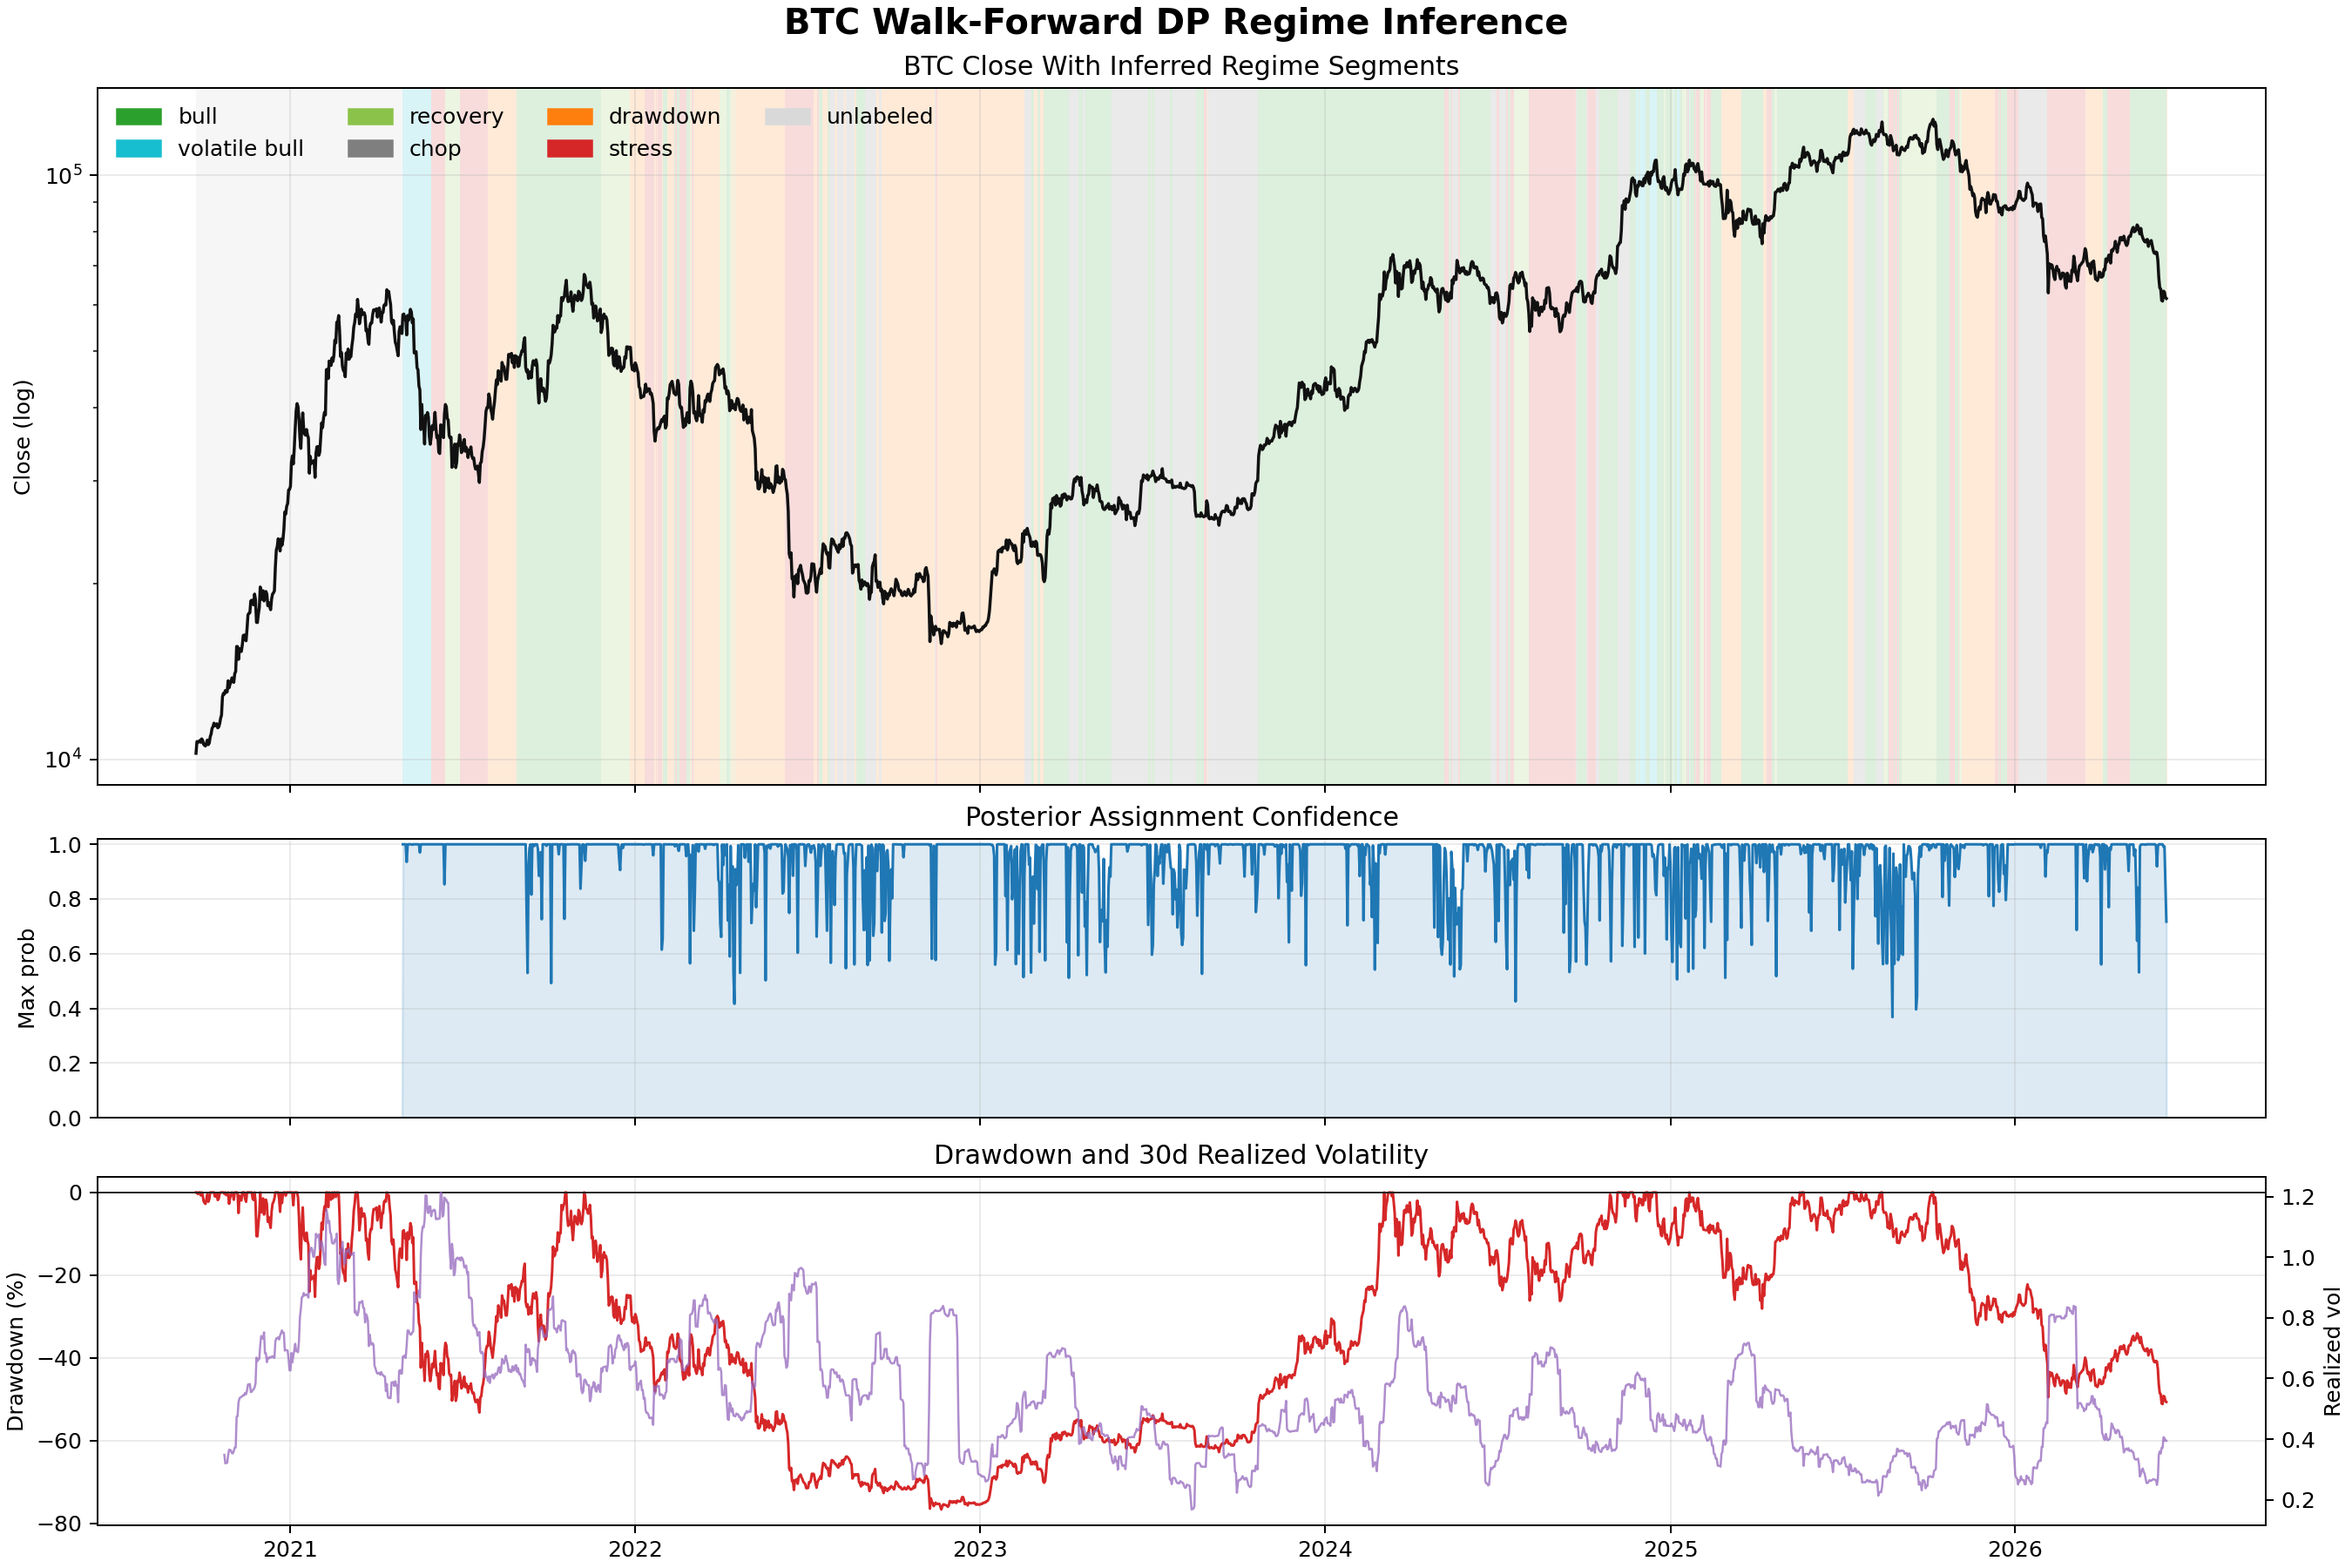

The file beside this chart, header and first rows:
date, close, regime, regime_raw, cluster, confidence, active_regimes, refit_date
2020-09-23 00:00:00+00:00, 10238, unlabeled, unlabeled, -1, , , 
2020-09-24 00:00:00+00:00, 10725, unlabeled, unlabeled, -1, , , 
2020-09-25 00:00:00+00:00, 10684, unlabeled, unlabeled, -1, , , 
2020-09-26 00:00:00+00:00, 10726, unlabeled, unlabeled, -1, , , 
2020-09-27 00:00:00+00:00, 10768, unlabeled, unlabeled, -1, , , 
2020-09-28 00:00:00+00:00, 10691, unlabeled, unlabeled, -1, , , 
2020-09-29 00:00:00+00:00, 10837, unlabeled, unlabeled, -1, , , 
2020-09-30 00:00:00+00:00, 10773, unlabeled, unlabeled, -1, , , 
2020-10-01 00:00:00+00:00, 10613, unlabeled, unlabeled, -1, , , 
2020-10-02 00:00:00+00:00, 10565, unlabeled, unlabeled, -1, , , 
2020-10-03 00:00:00+00:00, 10538, unlabeled, unlabeled, -1, , , 
2020-10-04 00:00:00+00:00, 10660, unlabeled, unlabeled, -1, , , 
2020-10-05 00:00:00+00:00, 10785, unlabeled, unlabeled, -1, , , 
2020-10-06 00:00:00+00:00, 10594, unlabeled, unlabeled, -1, , , 
2020-10-07 00:00:00+00:00, 10659, unlabeled, unlabeled, -1, , , 
2020-10-08 00:00:00+00:00, 10919, unlabeled, unlabeled, -1, , , 
2020-10-09 00:00:00+00:00, 11050, unlabeled, unlabeled, -1, , , 
2020-10-10 00:00:00+00:00, 11295, unlabeled, unlabeled, -1, , , 
2020-10-11 00:00:00+00:00, 11370, unlabeled, unlabeled, -1, , , 
2020-10-12 00:00:00+00:00, 11530, unlabeled, unlabeled, -1, , , 
2020-10-13 00:00:00+00:00, 11419, unlabeled, unlabeled, -1, , , 
2020-10-14 00:00:00+00:00, 11417, unlabeled, unlabeled, -1, , , 
2020-10-15 00:00:00+00:00, 11502, unlabeled, unlabeled, -1, , , 
2020-10-16 00:00:00+00:00, 11319, unlabeled, unlabeled, -1, , , 
2020-10-17 00:00:00+00:00, 11356, unlabeled, unlabeled, -1, , , 
2020-10-18 00:00:00+00:00, 11501, unlabeled, unlabeled, -1, , , 
2020-10-19 00:00:00+00:00, 11745, unlabeled, unlabeled, -1, , , 
2020-10-20 00:00:00+00:00, 11900, unlabeled, unlabeled, -1, , , 
2020-10-21 00:00:00+00:00, 12796, unlabeled, unlabeled, -1, , , 
2020-10-22 00:00:00+00:00, 12969, unlabeled, unlabeled, -1, , , 
2020-10-23 00:00:00+00:00, 12926, unlabeled, unlabeled, -1, , , 
2020-10-24 00:00:00+00:00, 13111, unlabeled, unlabeled, -1, , , 
2020-10-25 00:00:00+00:00, 13024, unlabeled, unlabeled, -1, , , 
2020-10-26 00:00:00+00:00, 13047, unlabeled, unlabeled, -1, , , 
2020-10-27 00:00:00+00:00, 13629, unlabeled, unlabeled, -1, , , 
2020-10-28 00:00:00+00:00, 13256, unlabeled, unlabeled, -1, , , 
2020-10-29 00:00:00+00:00, 13447, unlabeled, unlabeled, -1, , , 
2020-10-30 00:00:00+00:00, 13549, unlabeled, unlabeled, -1, , , 
2020-10-31 00:00:00+00:00, 13784, unlabeled, unlabeled, -1, , , 
2020-11-01 00:00:00+00:00, 13753, unlabeled, unlabeled, -1, , , 
2020-11-02 00:00:00+00:00, 13541, unlabeled, unlabeled, -1, , , 
2020-11-03 00:00:00+00:00, 14017, unlabeled, unlabeled, -1, , , 
2020-11-04 00:00:00+00:00, 14134, unlabeled, unlabeled, -1, , , 
2020-11-05 00:00:00+00:00, 15599, unlabeled, unlabeled, -1, , , 
2020-11-06 00:00:00+00:00, 15591, unlabeled, unlabeled, -1, , , 
2020-11-07 00:00:00+00:00, 14824, unlabeled, unlabeled, -1, , , 
2020-11-08 00:00:00+00:00, 15473, unlabeled, unlabeled, -1, , , 
2020-11-09 00:00:00+00:00, 15329, unlabeled, unlabeled, -1, , , 
2020-11-10 00:00:00+00:00, 15295, unlabeled, unlabeled, -1, , , 
2020-11-11 00:00:00+00:00, 15690, unlabeled, unlabeled, -1, , , 
2020-11-12 00:00:00+00:00, 16289, unlabeled, unlabeled, -1, , , 
2020-11-13 00:00:00+00:00, 16321, unlabeled, unlabeled, -1, , , 
2020-11-14 00:00:00+00:00, 16065, unlabeled, unlabeled, -1, , , 
2020-11-15 00:00:00+00:00, 15952, unlabeled, unlabeled, -1, , , 
2020-11-16 00:00:00+00:00, 16707, unlabeled, unlabeled, -1, , , 
2020-11-17 00:00:00+00:00, 17670, unlabeled, unlabeled, -1, , , 
2020-11-18 00:00:00+00:00, 17788, unlabeled, unlabeled, -1, , , 
2020-11-19 00:00:00+00:00, 17812, unlabeled, unlabeled, -1, , , 
2020-11-20 00:00:00+00:00, 18664, unlabeled, unlabeled, -1, , , 
2020-11-21 00:00:00+00:00, 18722, unlabeled, unlabeled, -1, , , 
... 2,027 more rows
